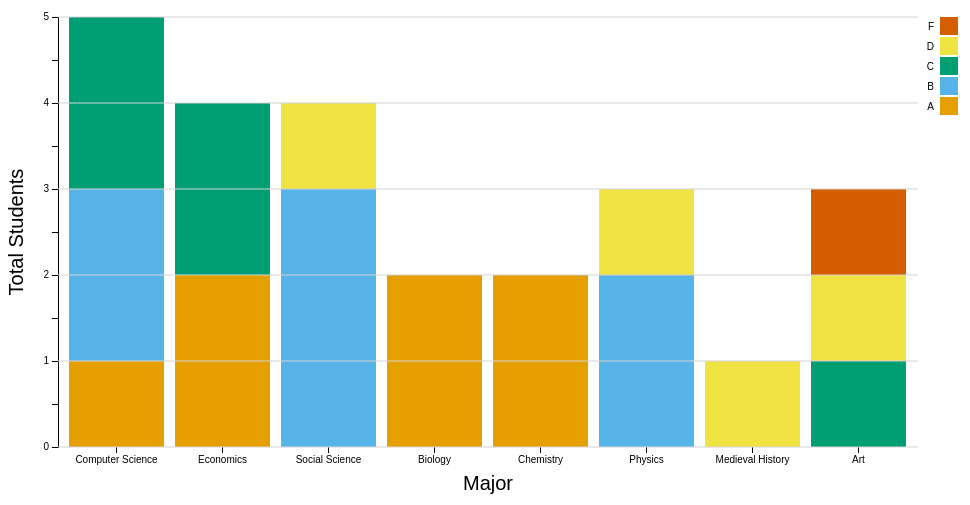
D3 v3 page, settled after 360 driven frames (6 s of simulated time); the page loaded 1 data file(s).



    var margin = {top: 20, right: 50, bottom: 50, left: 50},
            width = 960 - margin.left - margin.right,
            height = 500 - margin.top - margin.bottom;

    var x = d3.scale.ordinal()
            .rangeRoundBands([0, width], .1);

    var y = d3.scale.linear()
            .rangeRound([height, 0]);

    var color = d3.scale.ordinal()
            .range(["#E69F00", "#56B4E9", "#009E73", "#F0E442", "#D55E00"]);

    var xAxis = d3.svg.axis()
            .scale(x)
            .orient("bottom");

    var yAxis = d3.svg.axis()
            .scale(y)
            .orient("left")
            .tickFormat(d3.format("d"));

    var svg = d3.select("body").append("svg")
            .attr("width", width + margin.left + margin.right)
            .attr("height", height + margin.top + margin.bottom)
            .append("g")
            .attr("transform", "translate(" + margin.left + "," + margin.top + ")");

    d3.csv("data.csv", function(d) {
                return {
                    student_id : +d["Student ID"],
                    major : d.Major,
                    standing : d.Standing,
                    grade : +d.Grade,
                    prerequisites : d["Prerequisites?"],
                    letter : d.Letters
                };
            },
            function(error, data) { aggregateData(data); }
    );

    function aggregateData(data) {
        // Major, A, B, C, D, F
        aggData = [];

        data.forEach(function (d) {
            foundMajor = false;

            aggData.forEach(function (ag, index, theArray) {
                if (ag.major == d.major) {
                    theArray[index][d.letter] += 1;
                    theArray[index].totalGrade += d.grade;
                    foundMajor = true;
                }
            });

            if (!foundMajor) {
                aLetter = ((d.letter == "A") ? 1 : 0);
                bLetter = ((d.letter == "B") ? 1 : 0);
                cLetter = ((d.letter == "C") ? 1 : 0);
                dLetter = ((d.letter == "D") ? 1 : 0);
                fLetter = ((d.letter == "F") ? 1 : 0);

                aggData.push({major : d.major, A : aLetter, B : bLetter, C : cLetter, D : dLetter, F : fLetter, totalGrade : d.grade});
            }
        });

        createChart(aggData);
    }

    function createChart(data) {
        color.domain(d3.keys(data[0]).filter(function(key) { return key !== "major" && key !== "totalGrade"; }));

        data.forEach(function(d) {
            var y0 = 0;
            d.letters = color.domain().map(function(name) { return {name: name, y0: y0, y1: y0 += +d[name]}; });
            d.total = d.letters[d.letters.length - 1].y1;

            if (d.total > 0) {
                d.avgGrade = d.totalGrade / d.total;
            } else {
                d.avgGrade = 0;
            }
        });

        data.sort(function(a, b) { return b.major < a.major; });

        yRange = d3.max(data, function(d) { return d.total; });

        x.domain(data.map(function(d) { return d.major; }));
        y.domain([0, yRange]);

        svg.append("g")
                .attr("class", "x axis")
                .attr("transform", "translate(0," + height + ")")
                .call(xAxis);

        svg.append("g")
                .attr("class", "y axis")
                .call(yAxis);

        svg.append("text")
                .attr("class", "label_text")
                .attr("text-anchor", "middle")  // this makes it easy to centre the text as the transform is applied to the anchor
                .attr("transform", "translate("+ (margin.left/2) +","+(height/2)+")rotate(-90)")  // text is drawn off the screen top left, move down and out and rotate
                .text("Total Students")
                .attr("y", -60);

        svg.append("text")
                .attr("class", "label_text")
                .attr("text-anchor", "middle")  // this makes it easy to centre the text as the transform is applied to the anchor
                .attr("transform", "translate("+ (width/2) +","+(height-(margin.bottom/3))+")")  // centre below axis
                .text("Major")
                .attr("y", 60);

        var major = svg.selectAll(".major")
                .data(data)
                .enter().append("g")
                .attr("class", "g")
                .attr("transform", function(d) { return "translate(" + x(d.major) + ",0)"; });

        major.selectAll("rect")
                .data(function(d) { return d.letters; })
                .enter().append("rect")
                .attr("width", x.rangeBand())
                .attr("y", function(d) { return y(d.y1); })
                .attr("height", function(d) { return y(d.y0) - y(d.y1); })
                .style("fill", function(d) { return color(d.name); });

        var legend = svg.selectAll(".legend")
                .data(color.domain().slice().reverse())
                .enter().append("g")
                .attr("class", "legend")
                .attr("transform", function(d, i) { return "translate(40," + i * 20 + ")"; });

        legend.append("rect")
                .attr("x", width - 18)
                .attr("width", 18)
                .attr("height", 18)
                .style("fill", color);

        legend.append("text")
                .attr("x", width - 24)
                .attr("y", 9)
                .attr("dy", ".35em")
                .style("text-anchor", "end")
                .text(function(d) { return d; });

        var numberOfTicks = yRange;

        var yAxisGrid = yAxis.ticks(numberOfTicks)
                .tickSize(width, 0)
                .tickFormat("")
                .orient("right");

        svg.append("g")
                .classed('y', true)
                .classed('grid', true)
                .call(yAxisGrid);
    }



### data: data.csv, 818 bytes — head not shown